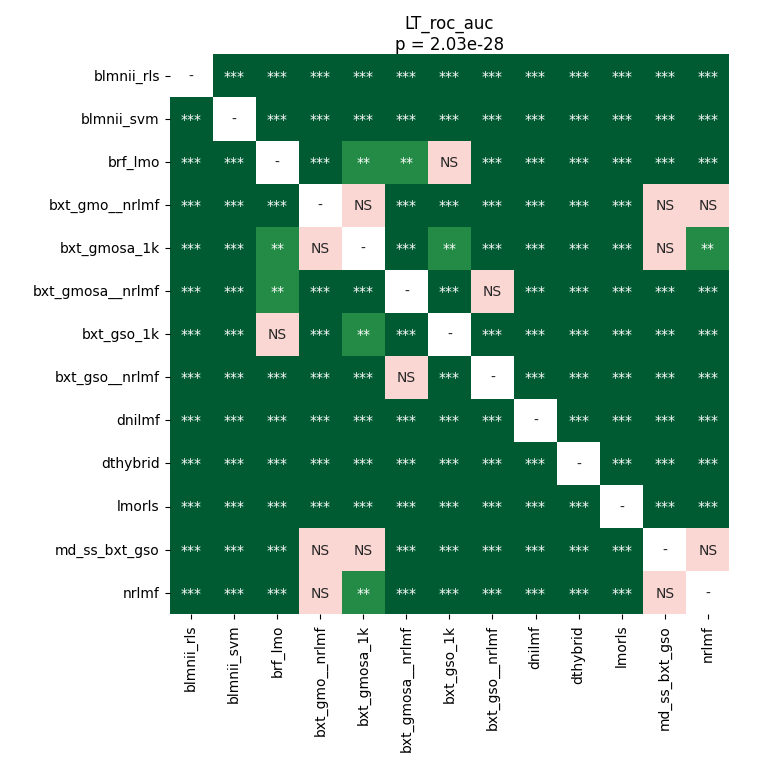

The data file committed next to this chart (first rows):
	blmnii_rls	blmnii_svm	brf_lmo	bxt_gmo__nrlmf	bxt_gmosa_1k	bxt_gmosa__nrlmf	bxt_gso_1k	bxt_gso__nrlmf	dnilmf	dthybrid	lmorls	md_ss_bxt_gso	nrlmf
blmnii_rls	1.0	4.104088092672414e-05	4.104088092672414e-05	4.104088092672414e-05	4.104088092672414e-05	4.104088092672414e-05	4.104088092672414e-05	4.104088092672414e-05	4.104088092672414e-05	0.0001889	4.104088092672414e-05	4.104088092672414e-05	4.104088092672414e-05
blmnii_svm	4.104088092672414e-05	1.0	4.104088092672414e-05	4.104088092672414e-05	4.104088092672414e-05	4.104088092672414e-05	4.104088092672414e-05	4.104088092672414e-05	4.104088092672414e-05	4.104088092672414e-05	4.104088092672414e-05	4.104088092672414e-05	4.104088092672414e-05
brf_lmo	4.104088092672414e-05	4.104088092672414e-05	1.0	0.0004974	0.00238	0.00238	0.1133	0.0004974	4.104088092672414e-05	4.104088092672414e-05	4.104088092672414e-05	4.104088092672414e-05	0.0003662
bxt_gmo__nrlmf	4.104088092672414e-05	4.104088092672414e-05	0.0004974	1.0	0.1516	4.104088092672414e-05	0.0002604	4.104088092672414e-05	4.104088092672414e-05	4.104088092672414e-05	4.104088092672414e-05	0.7436	0.1429
bxt_gmosa_1k	4.104088092672414e-05	4.104088092672414e-05	0.00238	0.1516	1.0	4.104088092672414e-05	0.008382	4.104088092672414e-05	4.104088092672414e-05	4.104088092672414e-05	4.104088092672414e-05	0.1824	0.001155
bxt_gmosa__nrlmf	4.104088092672414e-05	4.104088092672414e-05	0.00238	4.104088092672414e-05	4.104088092672414e-05	1.0	0.0001152	0.2373	4.104088092672414e-05	4.104088092672414e-05	4.104088092672414e-05	7.934570312499999e-05	4.104088092672414e-05
bxt_gso_1k	4.104088092672414e-05	4.104088092672414e-05	0.1133	0.0002604	0.008382	0.0001152	1.0	4.104088092672414e-05	4.104088092672414e-05	4.104088092672414e-05	4.104088092672414e-05	0.0001152	7.934570312499999e-05
bxt_gso__nrlmf	4.104088092672414e-05	4.104088092672414e-05	0.0004974	4.104088092672414e-05	4.104088092672414e-05	0.2373	4.104088092672414e-05	1.0	4.104088092672414e-05	4.104088092672414e-05	4.104088092672414e-05	4.104088092672414e-05	4.104088092672414e-05
dnilmf	4.104088092672414e-05	4.104088092672414e-05	4.104088092672414e-05	4.104088092672414e-05	4.104088092672414e-05	4.104088092672414e-05	4.104088092672414e-05	4.104088092672414e-05	1.0	4.104088092672414e-05	4.104088092672414e-05	4.104088092672414e-05	4.104088092672414e-05
dthybrid	0.0001889	4.104088092672414e-05	4.104088092672414e-05	4.104088092672414e-05	4.104088092672414e-05	4.104088092672414e-05	4.104088092672414e-05	4.104088092672414e-05	4.104088092672414e-05	1.0	4.104088092672414e-05	4.104088092672414e-05	4.104088092672414e-05
lmorls	4.104088092672414e-05	4.104088092672414e-05	4.104088092672414e-05	4.104088092672414e-05	4.104088092672414e-05	4.104088092672414e-05	4.104088092672414e-05	4.104088092672414e-05	4.104088092672414e-05	4.104088092672414e-05	1.0	4.104088092672414e-05	4.104088092672414e-05
md_ss_bxt_gso	4.104088092672414e-05	4.104088092672414e-05	4.104088092672414e-05	0.7436	0.1824	7.934570312499999e-05	0.0001152	4.104088092672414e-05	4.104088092672414e-05	4.104088092672414e-05	4.104088092672414e-05	1.0	0.409
nrlmf	4.104088092672414e-05	4.104088092672414e-05	0.0003662	0.1429	0.001155	4.104088092672414e-05	7.934570312499999e-05	4.104088092672414e-05	4.104088092672414e-05	4.104088092672414e-05	4.104088092672414e-05	0.409	1.0
